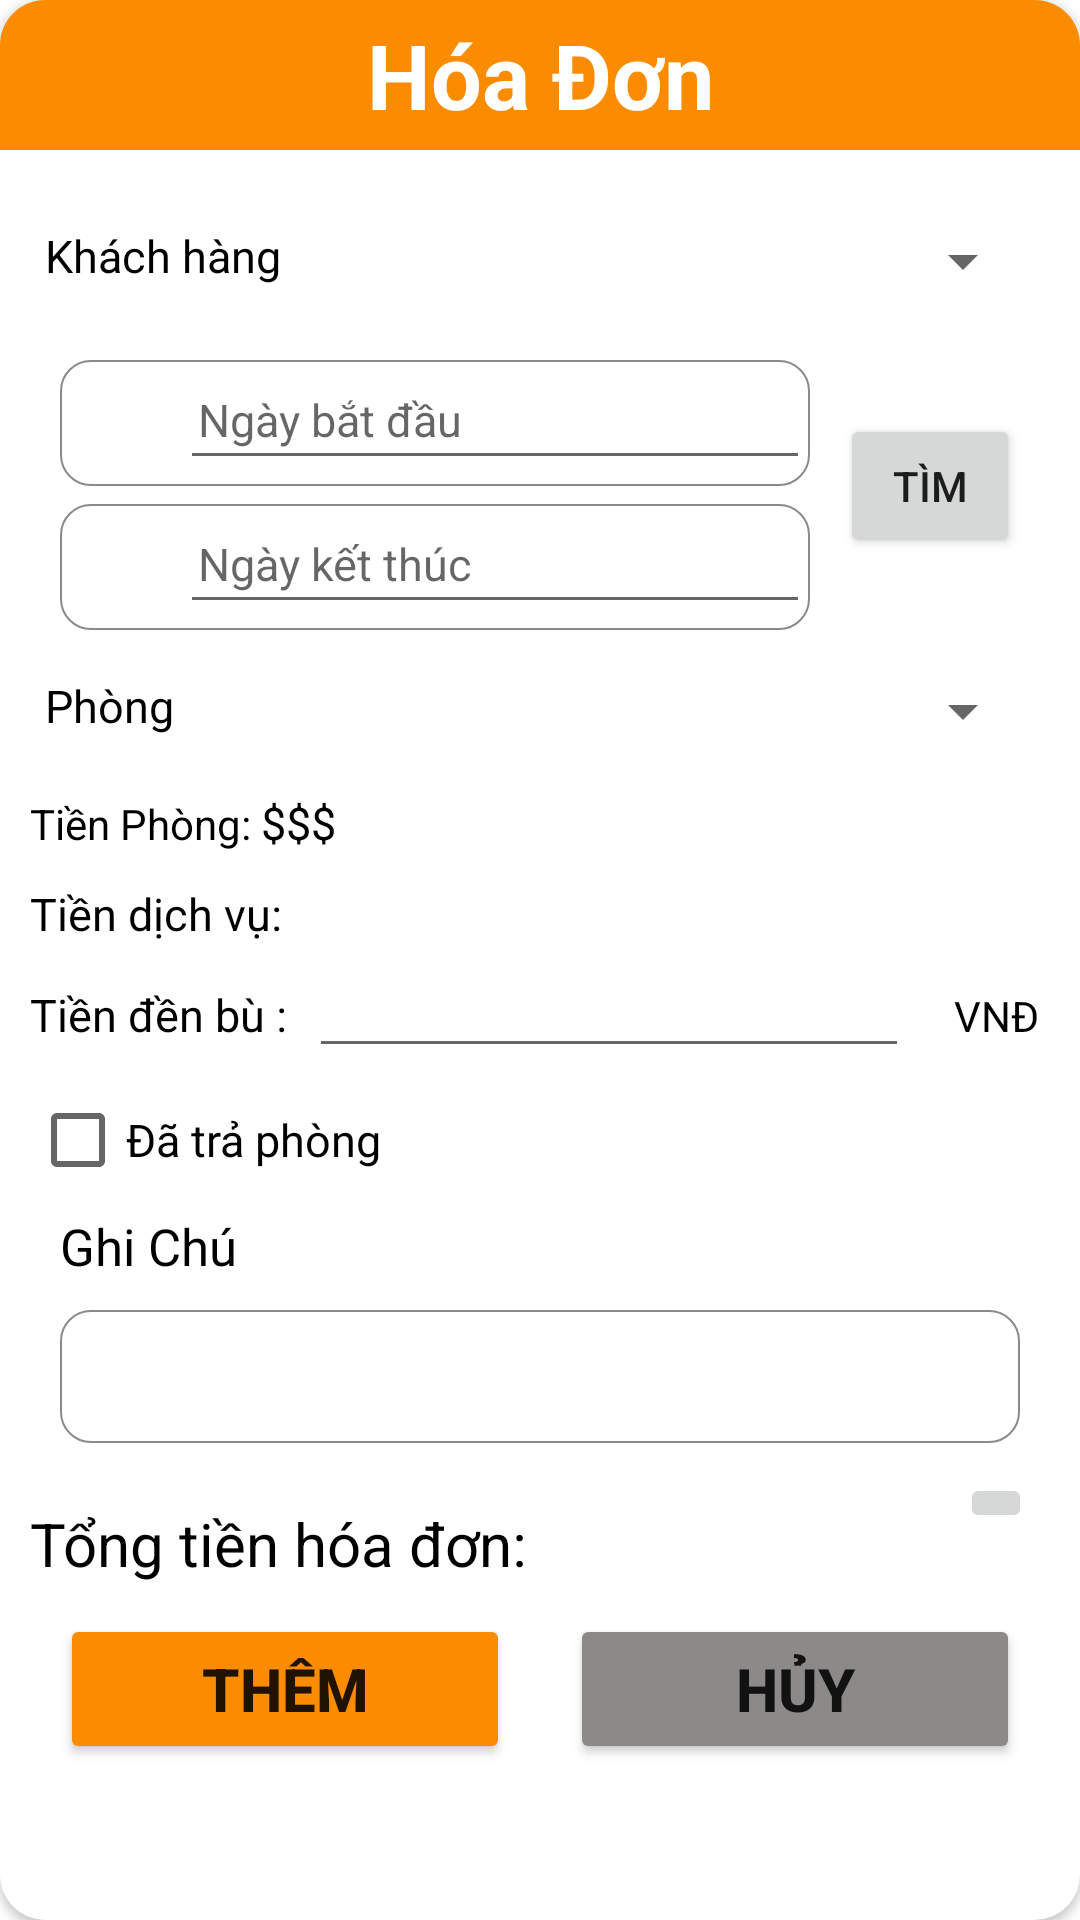

Produce the Android XML layout that renders to this screen, including the resource entries it uses.
<!-- AndroidManifest.xml: application theme Theme.Lovely_Hotel -->
<!-- res/layout/dialog_them_hoa_don.xml -->
<?xml version="1.0" encoding="utf-8"?>
<androidx.cardview.widget.CardView xmlns:android="http://schemas.android.com/apk/res/android"
    android:layout_width="match_parent"
    android:layout_height="wrap_content"
    xmlns:app="http://schemas.android.com/apk/res-auto"
    android:orientation="vertical"
    app:cardCornerRadius="15dp"
    android:layout_margin="10dp">
    <LinearLayout
        android:layout_width="match_parent"
        android:layout_height="wrap_content"
        android:orientation="vertical">
        <TextView
            android:layout_width="match_parent"
            android:layout_height="50dp"
            android:background="@color/orange"
            android:text="Hóa Đơn"
            android:textStyle="bold"
            android:textSize="30dp"
            android:gravity="center"
            android:textColor="@color/white"
            />



        <LinearLayout
            android:layout_width="match_parent"
            android:layout_height="wrap_content"
            android:orientation="vertical"
            android:padding="10dp">
            <LinearLayout
                android:layout_width="match_parent"
                android:layout_height="wrap_content"
                android:orientation="horizontal"
                android:padding="5dp"
                android:layout_marginTop="10dp"
                >
                <TextView
                    android:layout_width="wrap_content"
                    android:layout_height="wrap_content"
                    android:text="Khách hàng "
                    android:textSize="15dp"
                    android:textColor="@color/black"
                    />
                <Spinner
                    android:id="@+id/spn_guest"
                    android:layout_width="match_parent"
                    android:layout_height="wrap_content"
                    />
            </LinearLayout>
            <LinearLayout
                android:layout_width="match_parent"
                android:layout_height="wrap_content"
                android:orientation="horizontal"
                android:padding="10dp">

                <LinearLayout
                    android:layout_width="250dp"
                    android:layout_height="wrap_content"
                    android:orientation="vertical">
                    <LinearLayout
                        android:layout_marginTop="6dp"
                        android:background="@drawable/custom_edittext"
                        android:orientation="horizontal"
                        android:layout_width="match_parent"
                        android:layout_height="wrap_content">
                        <ImageView
                            android:id="@+id/img_bill_start_date"
                            android:layout_marginTop="2dp"
                            android:src="@drawable/dateicon"
                            android:layout_width="40dp"
                            android:layout_height="40dp"/>
                        <EditText
                            android:padding="6dp"
                            android:id="@+id/ed_start_date"
                            android:hint="Ngày bắt đầu"
                            android:layout_width="match_parent"
                            android:layout_height="40dp"
                            android:textSize="15dp"/>
                    </LinearLayout>
                    <LinearLayout
                        android:layout_marginTop="6dp"
                        android:background="@drawable/custom_edittext"
                        android:orientation="horizontal"
                        android:layout_width="match_parent"
                        android:layout_height="wrap_content">
                        <ImageView
                            android:id="@+id/img_bill_end_date"
                            android:layout_marginTop="2dp"
                            android:src="@drawable/dateicon"
                            android:layout_width="40dp"
                            android:layout_height="40dp"/>
                        <EditText

                            android:padding="6dp"
                            android:id="@+id/ed_end_date"
                            android:hint="Ngày kết thúc"
                            android:layout_width="match_parent"
                            android:layout_height="40dp"
                            android:textSize="15dp"/>
                    </LinearLayout>
                </LinearLayout>
                <Button
                    android:id="@+id/btn_tim_phong"
                    android:layout_width="wrap_content"
                    android:layout_height="wrap_content"
                    android:layout_gravity="center"
                    android:layout_marginLeft="10dp"
                    android:text="Tìm"
                    />
        </LinearLayout>



            <LinearLayout
                android:layout_width="match_parent"
                android:layout_height="wrap_content"
                android:orientation="horizontal"
                android:padding="5dp">
                <TextView
                    android:layout_width="wrap_content"
                    android:layout_height="wrap_content"
                    android:text="Phòng "
                    android:textSize="15dp"
                    android:textColor="@color/black"
                    />
                <Spinner
                    android:id="@+id/spn_room"
                    android:layout_width="match_parent"
                    android:layout_height="wrap_content"
                    />
            </LinearLayout>


            <LinearLayout
                android:layout_width="match_parent"
                android:layout_height="wrap_content"
                android:orientation="horizontal">
                <TextView
                    android:layout_width="wrap_content"
                    android:layout_height="wrap_content"
                    android:text="Tiền Phòng: "
                    android:layout_marginTop="10dp"
                    android:textColor="@color/black"/>

                <TextView
                    android:id="@+id/tv_bill_room_total"
                    android:layout_width="match_parent"
                    android:layout_height="wrap_content"
                    android:text="$$$"
                    android:textSize="15dp"
                    android:textColor="@color/black"
                    android:layout_marginTop="10dp"
                    />
            </LinearLayout>


            <TextView
                android:id="@+id/dialog_tv_bill_service_total"
                android:layout_width="match_parent"
                android:layout_height="wrap_content"
                android:text="Tiền dịch vụ:"
                android:textSize="15dp"
                android:textColor="@color/black"
                android:layout_marginTop="10dp"
                />
            <LinearLayout
                android:layout_width="match_parent"
                android:layout_height="wrap_content"
                android:orientation="horizontal">
                <TextView
                    android:layout_width="wrap_content"
                    android:layout_height="wrap_content"
                    android:text="Tiền đền bù :  "
                    android:textSize="15dp"
                    android:textColor="@color/black"
                    />

                <EditText
                    android:id="@+id/ed_lost_total"
                    android:layout_width="200dp"
                    android:layout_height="wrap_content"
                    android:inputType="number"
                    />
                <TextView
                    android:layout_width="wrap_content"
                    android:layout_height="wrap_content"
                    android:text="VNĐ"
                    android:layout_marginLeft="15dp"
                    android:textColor="@color/black"/>
            </LinearLayout>




            <CheckBox
                android:id="@+id/chk_bill_status"
                android:layout_width="match_parent"
                android:layout_height="wrap_content"
                android:text="Đã trả phòng"
                android:textSize="15dp"
                />
            <TextView
                android:layout_width="match_parent"
                android:layout_height="wrap_content"
                android:text="Ghi Chú"
                android:layout_marginLeft="10dp"
                android:textSize="17dp"
                android:textColor="@color/black"/>
            <EditText
                android:id="@+id/ed_bill_note"
                android:layout_width="match_parent"
                android:layout_height="wrap_content"
                android:padding="10dp"
                android:layout_margin="10dp"
                android:background="@drawable/custom_edittext"/>
            <LinearLayout
                android:layout_width="match_parent"
                android:layout_height="wrap_content"
                android:orientation="horizontal">
                <TextView
                    android:id="@+id/dialog_tv_bill_total"
                    android:layout_width="300dp"
                    android:layout_height="wrap_content"
                    android:text="Tổng tiền hóa đơn:"
                    android:textSize="20dp"
                    android:textColor="@color/black"
                    android:layout_marginTop="10dp"
                    android:layout_marginBottom="10dp"
                    />
                <ImageButton
                    android:id="@+id/btn_refresh"
                    android:layout_width="wrap_content"
                    android:layout_height="wrap_content"
                    android:src="@drawable/ic_baseline_refresh_24"
                    android:layout_marginLeft="10dp"/>

            </LinearLayout>

            <LinearLayout
                android:layout_width="match_parent"
                android:layout_height="wrap_content"
                android:orientation="horizontal"
                android:gravity="center"
                >
                <Button
                    android:id="@+id/btn_luuhd"
                    android:layout_width="150dp"
                    android:layout_height="50dp"
                    android:text="thêm"
                    android:textStyle="bold"
                    android:backgroundTint="@color/orange"
                    android:textSize="20dp"
                    android:layout_gravity="left"
                    />
                <Button
                    android:id="@+id/btn_huyhd"
                    android:layout_marginLeft="20dp"
                    android:layout_width="150dp"
                    android:layout_height="50dp"
                    android:text="hủy"
                    android:backgroundTint="@color/dark_gray"
                    android:textStyle="bold"
                    android:textSize="20dp"
                    />
            </LinearLayout>
        </LinearLayout>

    </LinearLayout>

</androidx.cardview.widget.CardView>
<!-- resources referenced by this layout -->
<resources>
  <color name="black">#FF000000</color>
  <color name="dark_gray">#8C8989</color>
  <color name="orange">#FB8C00</color>
  <color name="white">#FFFFFFFF</color>
  <!-- drawable custom_edittext (drawable) -->
  <?xml version="1.0" encoding="utf-8"?>
  <shape android:shape="rectangle" xmlns:android="http://schemas.android.com/apk/res/android">
      <solid android:color="@color/white"/>
      <corners android:radius="10dp"/>
      <stroke android:width="0.5dp"
           android:color="@color/dark_gray"/>
  </shape>
  <style name="Theme.Lovely_Hotel" parent="Theme.MaterialComponents.DayNight.NoActionBar">
          
          <item name="colorPrimary">@color/teal_700</item>
          <item name="colorPrimaryVariant">#4bacb8</item>
          <item name="colorOnPrimary">@color/white</item>
          
          <item name="colorSecondary">@color/teal_200</item>
          <item name="colorSecondaryVariant">@color/teal_700</item>
          <item name="colorOnSecondary">@color/black</item>
          
          <item name="android:statusBarColor" tools:targetApi="l">?attr/colorPrimaryVariant</item>
          
      </style>
  <color name="teal_700">#FF018786</color>
  <color name="teal_200">#FF03DAC5</color>
</resources>
